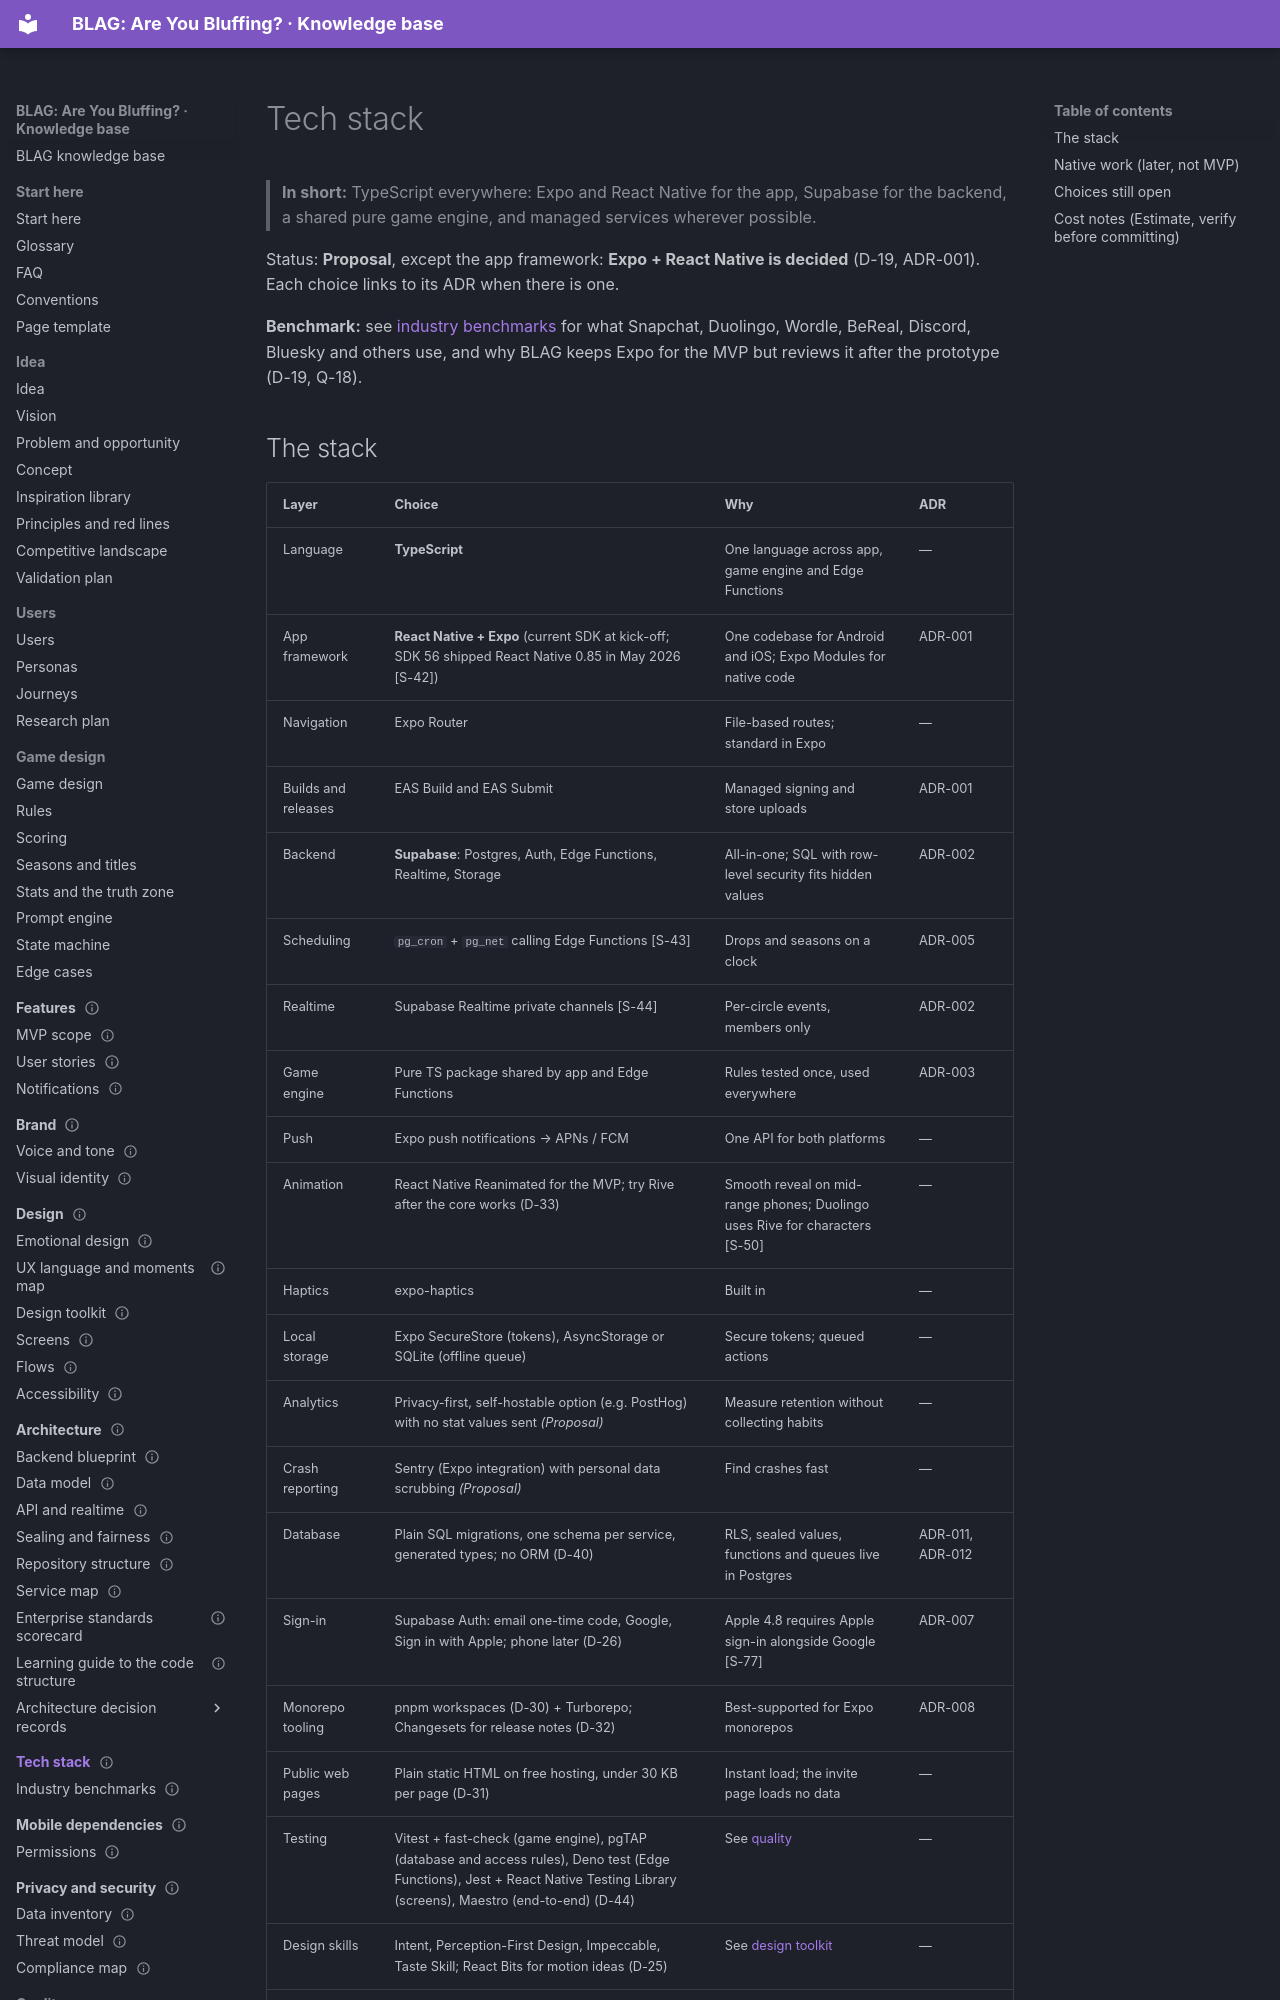

repository: VIsHnu1762/blag · page: 08-tech-stack/index.html · generator: mkdocs

---
id: stack.home
title: Tech stack
section: 08-tech-stack
status: proposal
summary: "Proposed tools for every layer of BLAG (app, backend, scheduling, notifications, testing, docs) with reasons, alternatives and open choices."
last_updated: 2026-11-04
audience: [developers, agents, judges]
related: [stack.benchmarks, arch.home, adr.001, adr.002, mobile.home]
---

# Tech stack

> **In short:** TypeScript everywhere: Expo and React Native for the app, Supabase for the backend, a shared pure game engine, and managed services wherever possible.

Status: **Proposal**, except the app framework: **Expo + React Native is decided** (D-19, ADR-001). Each choice links to its ADR when there is one.

**Benchmark:** see [industry benchmarks](industry-benchmarks.md) for what Snapchat,
Duolingo, Wordle, BeReal, Discord, Bluesky and others use, and why BLAG keeps
Expo for the MVP but reviews it after the prototype (D-19, Q-18).
